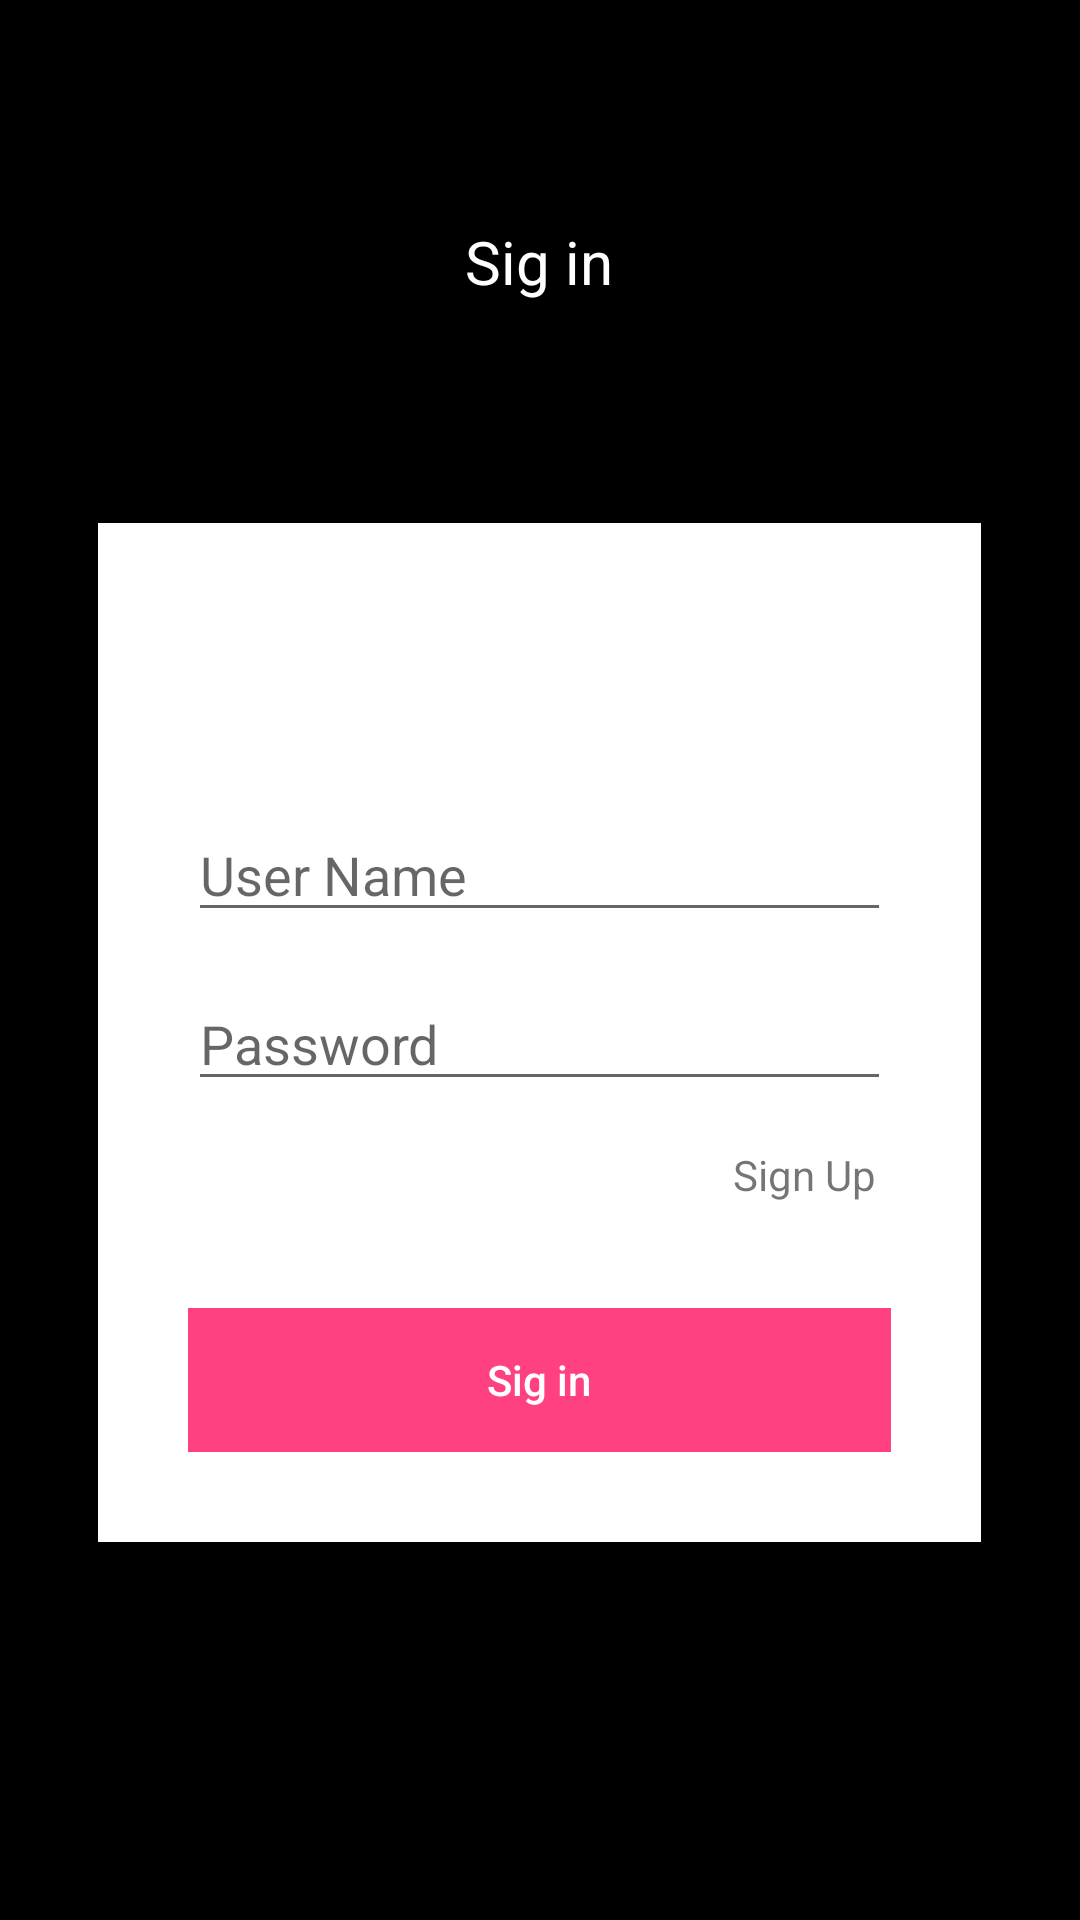

The Android layout XML behind this screen, and the referenced resources:
<!-- AndroidManifest.xml: application theme AppTheme -->
<!-- res/layout/activity_login.xml -->
<?xml version="1.0" encoding="utf-8"?>
<LinearLayout xmlns:android="http://schemas.android.com/apk/res/android"
    xmlns:tools="http://schemas.android.com/tools"
    android:layout_width="match_parent"
    android:layout_height="match_parent"
    android:orientation="horizontal"
    android:background="@color/black"
    android:gravity="center"
    android:layout_weight="1"
    tools:context="kenny.kotlin.firebaseexample.Login">

    <RelativeLayout
        android:layout_weight="0.1"
        android:layout_width="0dip"
        android:layout_height="match_parent">

    </RelativeLayout>
    
    <LinearLayout
        android:orientation="vertical"
        android:layout_width="0dip"
        android:layout_height="match_parent"
        android:layout_weight="0.9">

        <RelativeLayout
            android:gravity="center"
            android:layout_weight="0.25"
            android:layout_width="match_parent"
            android:layout_height="0dip"
            tools:ignore="NestedWeights">

            <TextView
                android:textSize="20dp"
                android:textColor="@color/white"
                android:text="@string/login"
                android:layout_width="wrap_content"
                android:layout_height="wrap_content" />

        </RelativeLayout>

        <LinearLayout
            android:padding="20dp"
            android:gravity="center_horizontal"
            android:orientation="vertical"
            android:background="@color/white"
            android:layout_width="match_parent"
            android:layout_height="wrap_content">

            <ImageView
                android:layout_centerHorizontal="true"
                android:layout_width="70dp"
                android:layout_height="70dp"
                android:src="@mipmap/profile"/>

            <EditText
                android:id="@+id/e_username"
                android:layout_marginTop="5dp"
                android:hint="@string/username"
                android:layout_marginLeft="10dp"
                android:layout_marginRight="10dp"
                android:layout_width="match_parent"
                android:layout_height="wrap_content" />

            <EditText
                android:id="@+id/e_pass"
                android:layout_marginTop="15dp"
                android:hint="@string/password"
                android:layout_marginLeft="10dp"
                android:layout_marginRight="10dp"
                android:layout_width="match_parent"
                android:layout_height="wrap_content" />

            <TextView
                android:id="@+id/t_signup"
                android:layout_marginRight="10dp"
                android:layout_marginTop="15dp"
                android:gravity="right"
                android:text="@string/signup"
                android:layout_width="match_parent"
                android:layout_height="wrap_content" />

            <RelativeLayout
                android:padding="10dp"
                android:layout_marginTop="25dp"
                android:layout_width="match_parent"
                android:layout_height="wrap_content">

                <Button
                    android:id="@+id/btn_sing"
                    android:textColor="@color/white"
                    android:background="@color/colorAccent"
                    android:textAllCaps="false"
                    android:text="@string/login"
                    android:layout_width="match_parent"
                    android:layout_height="wrap_content" />
            </RelativeLayout>



        </LinearLayout>

        <RelativeLayout
            android:layout_weight="0.18"
            android:layout_width="match_parent"
            android:layout_height="0dip">

        </RelativeLayout>


    </LinearLayout>

    <RelativeLayout
        android:layout_weight="0.1"
        android:layout_width="0dip"
        android:layout_height="match_parent">

    </RelativeLayout>

</LinearLayout>
<!-- resources referenced by this layout -->
<resources>
  <color name="black">#000</color>
  <color name="colorAccent">#FF4081</color>
  <color name="white">#fff</color>
  <string name="login">Sig in</string>
  <string name="password">Password</string>
  <string name="signup">Sign Up</string>
  <string name="username">User Name</string>
  <style name="AppTheme" parent="Theme.AppCompat.Light.DarkActionBar">
          
          <item name="colorPrimary">@color/colorPrimary</item>
          <item name="colorPrimaryDark">@color/colorPrimaryDark</item>
          <item name="colorAccent">@color/colorAccent</item>
      </style>
  <color name="colorPrimary">#3F51B5</color>
  <color name="colorPrimaryDark">#303F9F</color>
</resources>
